The GitHub repository cyakooo/Karapoodle contains a labelled image folder "karaage_poodle_small" with 2 categories: karaage, poodle. Examples follow, each with its label.

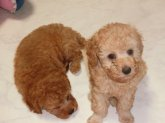
Label: poodle

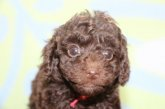
Label: poodle

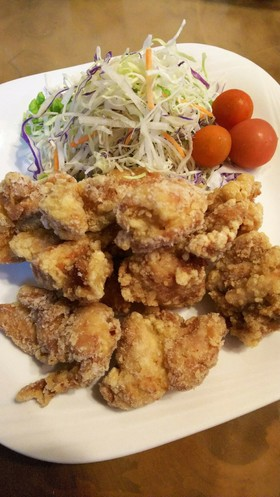
Label: karaage

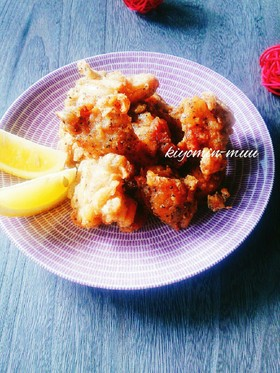
Label: karaage

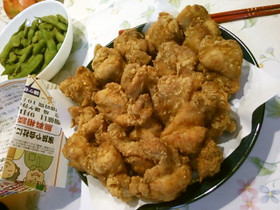
Label: karaage

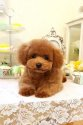
Label: poodle
